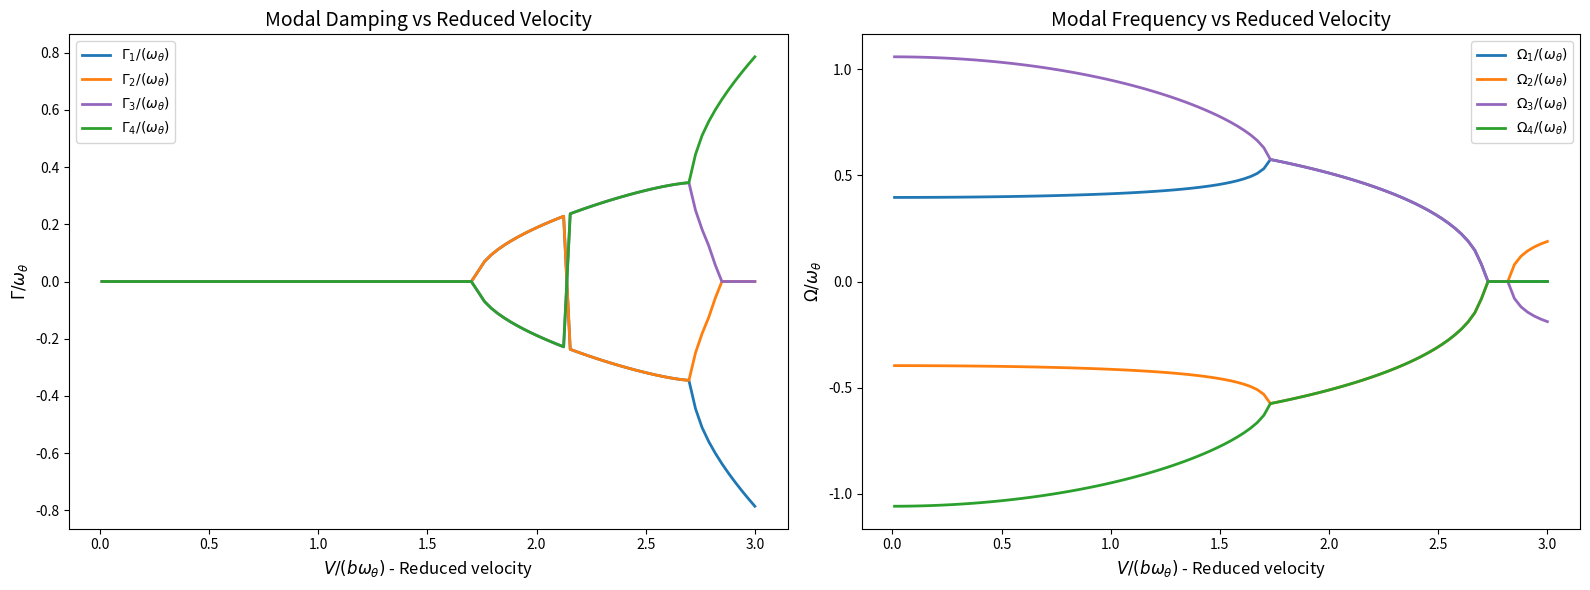

Recreate this plot in Python.
import matplotlib.pyplot as plt
import numpy as np
from scipy.linalg import eig

class pmethod():
    def __init__(self, a, e, mu, r, sigma, V_vec, threshold_detection=0.01):
        self.a = a
        self.e = e
        self.mu = mu
        self.r = r
        self.sigma = sigma
        self.x_theta = e-a
        self.V_vec = V_vec
        self.roots = None
        self.flutter_speed = None
        self.flutter_frequency = None
        self.threshold = threshold_detection

    def run(self):
        # Matrix to store the complex-roots -> for a given reduced velocity, the 4 roots are stored in the corresponding row
        self.roots = np.zeros((len(self.V_vec), 4), dtype=complex)
        for i,V  in enumerate(self.V_vec):
            # Construct mass matrix
            M = np.zeros((2,2)) # Mass matrix
            M[0,0] = 1
            M[0,1] = self.x_theta
            M[1,0] = self.x_theta
            M[1,1] = self.r**2
            # Construct stifness matrix
            K = np.zeros((2,2)) # Stifness matrix
            K[0,0] = self.sigma**2/V**2
            K[0,1] = 2/self.mu
            K[1,1] = self.r**2/V**2 -2/self.mu*(1/2+self.a)

            # Construct state-spaces matrix (see Handout 1 for definition)
            B = np.zeros((4,4))
            B[0:2, 0:2] = M
            B[2:4, 2:4] = np.identity(2)
            A = np.zeros((4,4))
            A[0:2, 2:4] = -K
            A[2:4, 0:2] = np.identity(2)

            # Solve the generalized eigenvalue problem
            self.roots[i, :], _ = eig(A, B)
    
    def plot_results(self):
        if self.roots is None: 
            print("Error : you have ro use first .run() method ! ")
        else:
            # Create subplots
            fig, axs = plt.subplots(1, 2, figsize=(16, 6))  # 1 row, 2 columns

            # Plot modal damping versus reduced velocity
            axs[0].plot(self.V_vec, self.roots[:, 0].real * self.V_vec, label=r"$\Gamma_1/(\omega_{\theta})$", color="tab:blue", linewidth=2)
            axs[0].plot(self.V_vec, self.roots[:, 1].real * self.V_vec, label=r"$\Gamma_2/(\omega_{\theta})$", color="tab:orange", linewidth=2)
            axs[0].plot(self.V_vec, self.roots[:, 2].real * self.V_vec, label=r"$\Gamma_3/(\omega_{\theta})$", color="tab:purple", linewidth=2)
            axs[0].plot(self.V_vec, self.roots[:, 3].real * self.V_vec, label=r"$\Gamma_4/(\omega_{\theta})$", color="tab:green", linewidth=2)
            axs[0].set_xlabel(r"$V/(b\omega_{\theta})$ - Reduced velocity", fontsize=12)
            axs[0].set_ylabel(r"$\Gamma/\omega_{\theta}$", fontsize=12)
            axs[0].legend()
            axs[0].set_title("Modal Damping vs Reduced Velocity", fontsize=14)

            # Plot modal frequency versus reduced velocity
            axs[1].plot(self.V_vec, self.roots[:, 0].imag * self.V_vec, label=r"$\Omega_1/(\omega_{\theta})$", color="tab:blue", linewidth=2)
            axs[1].plot(self.V_vec, self.roots[:, 1].imag * self.V_vec, label=r"$\Omega_2/(\omega_{\theta})$", color="tab:orange", linewidth=2)
            axs[1].plot(self.V_vec, self.roots[:, 2].imag * self.V_vec, label=r"$\Omega_3/(\omega_{\theta})$", color="tab:purple", linewidth=2)
            axs[1].plot(self.V_vec, self.roots[:, 3].imag * self.V_vec, label=r"$\Omega_4/(\omega_{\theta})$", color="tab:green", linewidth=2)
            axs[1].set_xlabel(r"$V/(b\omega_{\theta})$ - Reduced velocity", fontsize=12)
            axs[1].set_ylabel(r"$\Omega/\omega_{\theta}$", fontsize=12)
            axs[1].legend()
            axs[1].set_title("Modal Frequency vs Reduced Velocity", fontsize=14)

            # Adjust layout
            plt.tight_layout()
            plt.show()
    
    def find_flutter(self):
        if self.roots is None: 
            print("Error : you have ro use first .run() method ! ")
            return -1
        else:
            self.flutter_speed = None
            self.flutter_frequency = None
            # IDENTIFY REDUCED FLUTTER SPEED 
            for i, V in enumerate(self.V_vec):
                for rt in self.roots[i]:
                    if rt.real > 0.01 and rt.imag > 0: # the 0.01 can be modified depending on the case
                        self.flutter_speed = V 
                        self.flutter_frequency = rt.imag*V
                        break
                if self.flutter_speed is not None:
                    break 

            if self.flutter_speed is not None:
                print(f"The recuced flutter speed is approximately: {self.flutter_speed} and reduced flutter frequency is {self.flutter_frequency}")
            else:
                print("No flutter speed found within the specified range.")
            return self.flutter_speed, self.flutter_frequency
    
# Model validation for p-method using eigenvalue analysis (see Handout 1 for further informations)
# Method is validated by comparings results with Hodges & Pierces (Fig. 5.3 & 5.4 [p.186-187])
# -> This code has been validated and gives the same flutter speed and flutter frequency than the Hodges & Pierces book 

p_method = pmethod(a=-1/5, e=-1/20, mu=20, r=np.sqrt(6/25), sigma=2/5, V_vec=np.linspace(0.01, 3, 100))
p_method.run()
p_method.plot_results()












